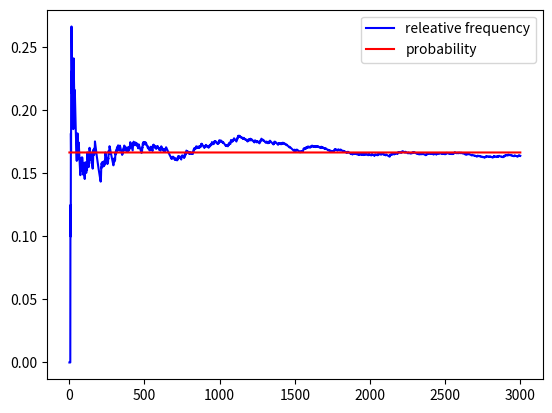

The script that saved this image:
import matplotlib.pyplot as plt
import random
import numpy as np

fre = []
prob = []
n = 0
total_try = 3000

# range는 배열을 만들때 쓰는 함수이다.

for j in range(1,total_try+1):
    i = random.randint(1,6)
    if(i==3):
        n+=1
    fre.append(n/j)
    prob.append(1/6)

plt.plot(range(1,total_try+1),fre,'b',range(1,total_try+1),prob,'r')
plt.legend(["releative frequency","probability"])
plt.show()